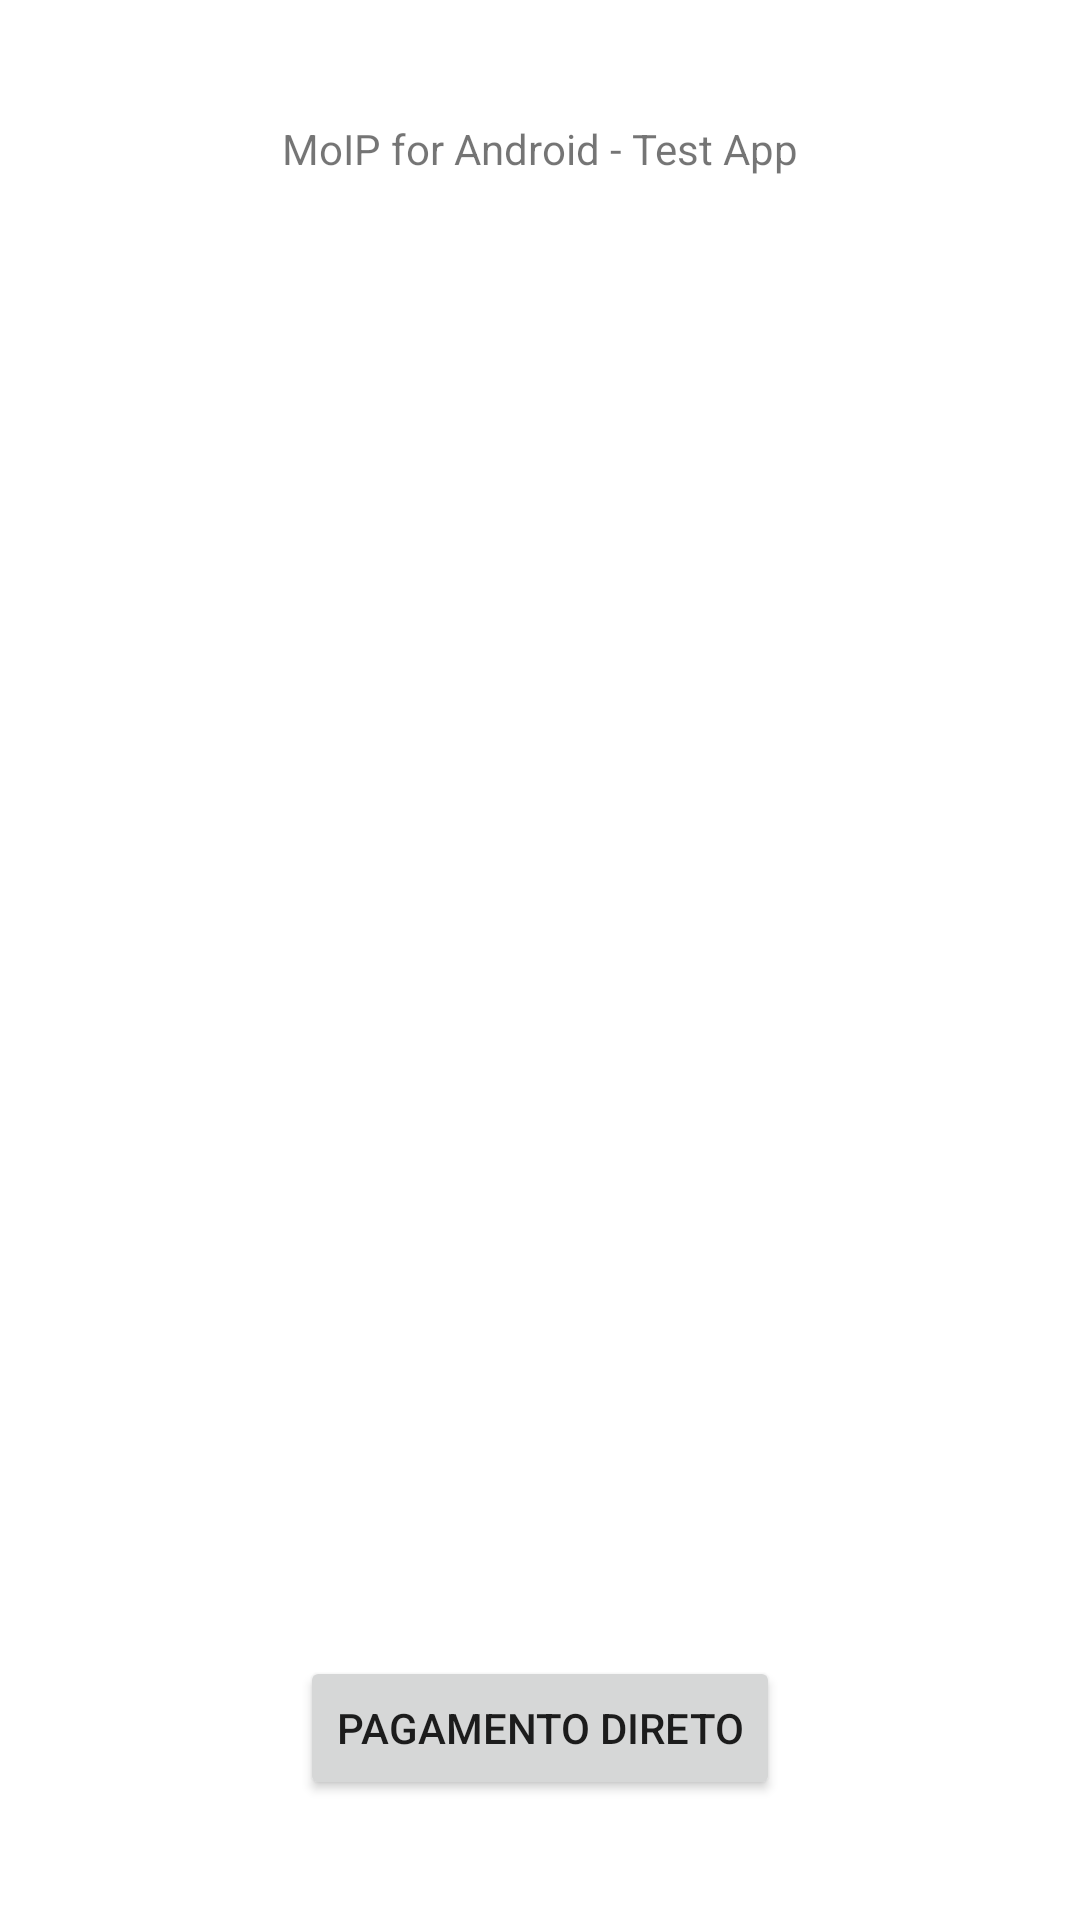

The Android layout XML behind this screen, and the referenced resources:
<!-- AndroidManifest.xml: fallback theme Theme.MaterialComponents.DayNight.NoActionBar -->
<!-- res/layout/moiptestapp.xml -->
<?xml version="1.0" encoding="utf-8"?>
<RelativeLayout
  xmlns:android="http://schemas.android.com/apk/res/android"
  android:layout_width="wrap_content"
  android:layout_height="wrap_content">
  
	<Button android:layout_width="wrap_content" 
		android:layout_height="wrap_content" 
		android:text="@string/pagamento_direto_button" 
		android:id="@+id/PaymentButton" 
		android:layout_alignParentBottom="true" 
		android:layout_centerHorizontal="true" 
		android:layout_margin="40dip">
	</Button>
	
	<TextView android:layout_width="wrap_content" 
				android:layout_height="wrap_content" 
				android:layout_centerHorizontal="true" 
				android:layout_margin="40dip" 
				android:text="@string/test_app_title" 
				android:id="@+id/AppTitleTextView">
	</TextView>

</RelativeLayout>
<!-- resources referenced by this layout -->
<resources>
  <string name="pagamento_direto_button">Pagamento Direto</string>
  <string name="test_app_title">MoIP for Android - Test App</string>
</resources>
